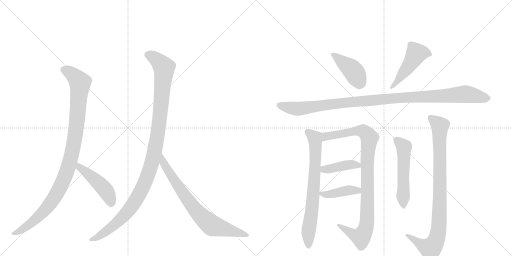
t = 0.00 s
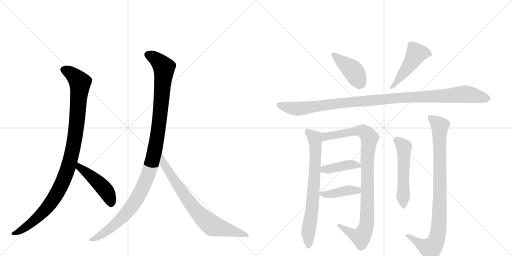
t = 2.17 s
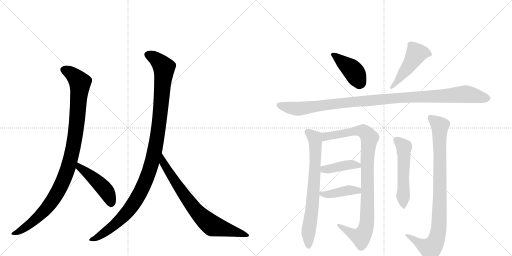
t = 4.34 s
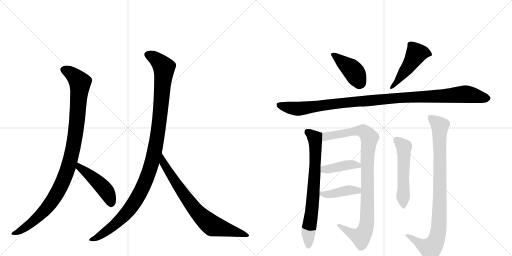
t = 6.51 s
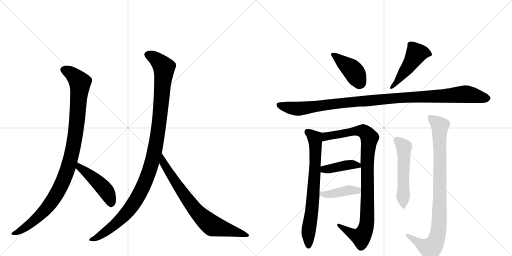
t = 8.68 s
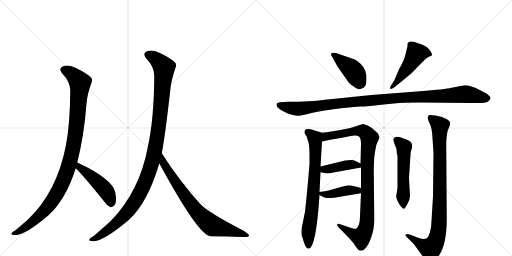
t = 10.84 s

The animated SVG that drew these frames (rendered in a browser with its animation timeline set to each time). Animation: 13 CSS @keyframes rules; one cycle of 10.84 s.

<svg version="1.1" viewBox="0 0 2048 1024" xmlns="http://www.w3.org/2000/svg">
  <g stroke="lightgray" stroke-dasharray="1,1" stroke-width="1" transform="scale(4, 4)">
    <line x1="0" y1="0" x2="256" y2="256"></line>
    <line x1="256" y1="0" x2="0" y2="256"></line>
    <line x1="128" y1="0" x2="128" y2="256"></line>
    <line x1="0" y1="128" x2="256" y2="128"></line>
    <line x1="256" y1="0" x2="512" y2="256"></line>
    <line x1="512" y1="0" x2="256" y2="256"></line>
    <line x1="384" y1="0" x2="384" y2="256"></line>
    <line x1="256" y1="128" x2="512" y2="128"></line>
  </g>
<g transform="scale(1, -1) translate(0, -850)">
   <style type="text/css">
    @keyframes keyframes0 {
      from {
       stroke: black;
       stroke-dashoffset: 1034;
       stroke-width: 128;
       }
       77% {
       animation-timing-function: step-end;
       stroke: black;
       stroke-dashoffset: 0;
       stroke-width: 128;
       }
       to {
       stroke: black;
       stroke-width: 1024;
       }
       }
       #make-me-a-hanzi-animation-0 {
         animation: keyframes0 1.091471s both;
         animation-delay: 0.000000s;
         animation-timing-function: linear;
       }
    @keyframes keyframes1 {
      from {
       stroke: black;
       stroke-dashoffset: 465;
       stroke-width: 128;
       }
       60% {
       animation-timing-function: step-end;
       stroke: black;
       stroke-dashoffset: 0;
       stroke-width: 128;
       }
       to {
       stroke: black;
       stroke-width: 1024;
       }
       }
       #make-me-a-hanzi-animation-1 {
         animation: keyframes1 0.628418s both;
         animation-delay: 1.091471s;
         animation-timing-function: linear;
       }
    @keyframes keyframes2 {
      from {
       stroke: black;
       stroke-dashoffset: 1125;
       stroke-width: 128;
       }
       79% {
       animation-timing-function: step-end;
       stroke: black;
       stroke-dashoffset: 0;
       stroke-width: 128;
       }
       to {
       stroke: black;
       stroke-width: 1024;
       }
       }
       #make-me-a-hanzi-animation-2 {
         animation: keyframes2 1.165527s both;
         animation-delay: 1.719889s;
         animation-timing-function: linear;
       }
    @keyframes keyframes3 {
      from {
       stroke: black;
       stroke-dashoffset: 755;
       stroke-width: 128;
       }
       71% {
       animation-timing-function: step-end;
       stroke: black;
       stroke-dashoffset: 0;
       stroke-width: 128;
       }
       to {
       stroke: black;
       stroke-width: 1024;
       }
       }
       #make-me-a-hanzi-animation-3 {
         animation: keyframes3 0.864421s both;
         animation-delay: 2.885417s;
         animation-timing-function: linear;
       }
    @keyframes keyframes4 {
      from {
       stroke: black;
       stroke-dashoffset: 416;
       stroke-width: 128;
       }
       58% {
       animation-timing-function: step-end;
       stroke: black;
       stroke-dashoffset: 0;
       stroke-width: 128;
       }
       to {
       stroke: black;
       stroke-width: 1024;
       }
       }
       #make-me-a-hanzi-animation-4 {
         animation: keyframes4 0.588542s both;
         animation-delay: 3.749837s;
         animation-timing-function: linear;
       }
    @keyframes keyframes5 {
      from {
       stroke: black;
       stroke-dashoffset: 480;
       stroke-width: 128;
       }
       61% {
       animation-timing-function: step-end;
       stroke: black;
       stroke-dashoffset: 0;
       stroke-width: 128;
       }
       to {
       stroke: black;
       stroke-width: 1024;
       }
       }
       #make-me-a-hanzi-animation-5 {
         animation: keyframes5 0.640625s both;
         animation-delay: 4.338379s;
         animation-timing-function: linear;
       }
    @keyframes keyframes6 {
      from {
       stroke: black;
       stroke-dashoffset: 1097;
       stroke-width: 128;
       }
       78% {
       animation-timing-function: step-end;
       stroke: black;
       stroke-dashoffset: 0;
       stroke-width: 128;
       }
       to {
       stroke: black;
       stroke-width: 1024;
       }
       }
       #make-me-a-hanzi-animation-6 {
         animation: keyframes6 1.142741s both;
         animation-delay: 4.979004s;
         animation-timing-function: linear;
       }
    @keyframes keyframes7 {
      from {
       stroke: black;
       stroke-dashoffset: 731;
       stroke-width: 128;
       }
       70% {
       animation-timing-function: step-end;
       stroke: black;
       stroke-dashoffset: 0;
       stroke-width: 128;
       }
       to {
       stroke: black;
       stroke-width: 1024;
       }
       }
       #make-me-a-hanzi-animation-7 {
         animation: keyframes7 0.844889s both;
         animation-delay: 6.121745s;
         animation-timing-function: linear;
       }
    @keyframes keyframes8 {
      from {
       stroke: black;
       stroke-dashoffset: 962;
       stroke-width: 128;
       }
       76% {
       animation-timing-function: step-end;
       stroke: black;
       stroke-dashoffset: 0;
       stroke-width: 128;
       }
       to {
       stroke: black;
       stroke-width: 1024;
       }
       }
       #make-me-a-hanzi-animation-8 {
         animation: keyframes8 1.032878s both;
         animation-delay: 6.966634s;
         animation-timing-function: linear;
       }
    @keyframes keyframes9 {
      from {
       stroke: black;
       stroke-dashoffset: 408;
       stroke-width: 128;
       }
       57% {
       animation-timing-function: step-end;
       stroke: black;
       stroke-dashoffset: 0;
       stroke-width: 128;
       }
       to {
       stroke: black;
       stroke-width: 1024;
       }
       }
       #make-me-a-hanzi-animation-9 {
         animation: keyframes9 0.582031s both;
         animation-delay: 7.999512s;
         animation-timing-function: linear;
       }
    @keyframes keyframes10 {
      from {
       stroke: black;
       stroke-dashoffset: 409;
       stroke-width: 128;
       }
       57% {
       animation-timing-function: step-end;
       stroke: black;
       stroke-dashoffset: 0;
       stroke-width: 128;
       }
       to {
       stroke: black;
       stroke-width: 1024;
       }
       }
       #make-me-a-hanzi-animation-10 {
         animation: keyframes10 0.582845s both;
         animation-delay: 8.581543s;
         animation-timing-function: linear;
       }
    @keyframes keyframes11 {
      from {
       stroke: black;
       stroke-dashoffset: 535;
       stroke-width: 128;
       }
       64% {
       animation-timing-function: step-end;
       stroke: black;
       stroke-dashoffset: 0;
       stroke-width: 128;
       }
       to {
       stroke: black;
       stroke-width: 1024;
       }
       }
       #make-me-a-hanzi-animation-11 {
         animation: keyframes11 0.685384s both;
         animation-delay: 9.164388s;
         animation-timing-function: linear;
       }
    @keyframes keyframes12 {
      from {
       stroke: black;
       stroke-dashoffset: 914;
       stroke-width: 128;
       }
       75% {
       animation-timing-function: step-end;
       stroke: black;
       stroke-dashoffset: 0;
       stroke-width: 128;
       }
       to {
       stroke: black;
       stroke-width: 1024;
       }
       }
       #make-me-a-hanzi-animation-12 {
         animation: keyframes12 0.993815s both;
         animation-delay: 9.849772s;
         animation-timing-function: linear;
       }
</style>
<path d="M 309 200 Q 336 306 346 435 Q 349 474 366 519 Q 373 532 362 542 Q 341 561 299 580 Q 274 592 255 586 Q 231 577 249 556 Q 282 522 281 485 Q 280 352 263 265 Q 227 82 112 -28 L 63 -70 Q 50 -77 46 -83 Q 42 -90 60 -90 Q 96 -94 193 -12 Q 263 51 303 177 L 309 200 Z" fill="lightgray"></path> 
<path d="M 303 177 Q 339 141 415 46 Q 428 27 442 21 Q 449 20 457 28 Q 469 40 461 80 Q 451 134 309 200 C 282 213 282 198 303 177 Z" fill="lightgray"></path> 
<path d="M 647 237 Q 660 303 680 479 Q 683 525 702 579 Q 709 592 698 602 Q 677 621 635 640 Q 610 652 591 646 Q 567 637 585 616 Q 618 582 617 545 Q 616 373 591 261 Q 558 83 441 -36 L 375 -94 Q 360 -101 358 -107 Q 352 -114 372 -115 Q 414 -115 515 -30 Q 591 39 637 196 Q 636 197 637 197 L 647 237 Z" fill="lightgray"></path> 
<path d="M 637 197 Q 793 -91 842 -95 Q 911 -96 970 -98 Q 995 -99 996 -93 Q 997 -86 971 -71 Q 830 2 800 35 Q 718 126 647 237 C 631 262 623 223 637 197 Z" fill="lightgray"></path> 
<path d="M 1419 612 L 1344 638 Q 1323 642 1324 633 Q 1323 630 1329 622 L 1350 584 L 1394 521 Q 1403 510 1415 504 Q 1426 495 1432 494 Q 1438 492 1447 496 Q 1457 499 1461 507 Q 1466 514 1466 534 Q 1466 553 1461 567 Q 1457 581 1442 595 Q 1428 608 1419 612 Z" fill="lightgray"></path> 
<path d="M 1577 528 L 1564 508 Q 1558 497 1562 495 Q 1563 491 1579 502 L 1628 542 Q 1649 558 1670 582 L 1699 611 Q 1709 620 1718 624 Q 1728 627 1728 630 Q 1728 643 1707 662 Q 1688 673 1676 676 Q 1632 694 1630 673 L 1630 665 L 1621 629 Q 1617 609 1596 573 L 1577 528 Z" fill="lightgray"></path> 
<path d="M 1859 509 L 1806 499 Q 1782 493 1680 485 L 1486 470 L 1300 451 Q 1240 443 1152 443 L 1120 441 L 1110 438 Q 1106 437 1106 431 Q 1106 424 1113 418 Q 1120 412 1135 404 Q 1150 395 1168 391 Q 1186 386 1195 387 Q 1204 387 1246 398 Q 1289 408 1373 418 L 1438 424 Q 1454 423 1516 430 L 1575 436 Q 1616 440 1674 440 L 1886 438 Q 1943 436 1952 444 Q 1962 452 1962 457 Q 1963 462 1949 474 L 1917 491 Q 1883 509 1859 509 Z" fill="lightgray"></path> 
<path d="M 1209 -98 L 1214 -114 Q 1222 -143 1234 -145 Q 1264 -145 1278 70 L 1278 82 L 1282 161 L 1282 184 L 1288 284 C 1290 314 1290 318 1288 319 L 1256 329 Q 1228 338 1220 330 Q 1216 318 1222 311 Q 1228 304 1230 292 Q 1238 276 1238 233 L 1238 196 Q 1236 166 1229 92 Q 1222 17 1220 4 L 1212 -37 Q 1201 -81 1209 -98 Z" fill="lightgray"></path> 
<path d="M 1444 77 L 1440 -14 Q 1440 -55 1424 -65 Q 1418 -67 1402 -61 L 1358 -46 Q 1352 -44 1349 -47 Q 1346 -51 1354 -59 L 1396 -102 Q 1418 -126 1420 -132 L 1432 -148 Q 1446 -159 1460 -145 Q 1474 -131 1485 -99 Q 1497 -67 1497 -28 L 1495 179 L 1497 220 Q 1499 240 1503 258 Q 1504 270 1511 284 Q 1518 297 1518 301 Q 1518 305 1510 318 L 1490 336 Q 1488 338 1478 344 L 1468 349 L 1453 354 Q 1448 354 1432 348 Q 1392 332 1288 319 C 1258 315 1259 278 1288 284 Q 1382 303 1420 308 Q 1434 309 1439 301 Q 1444 292 1444 277 L 1442 196 L 1444 180 L 1444 98 L 1444 77 Z" fill="lightgray"></path> 
<path d="M 1282 161 L 1304 157 Q 1314 155 1328 159 L 1444 180 C 1466 184 1466 184 1442 196 L 1422 206 Q 1412 213 1380 208 L 1282 184 C 1253 177 1252 166 1282 161 Z" fill="lightgray"></path> 
<path d="M 1278 70 L 1291 63 Q 1298 58 1318 58 Q 1338 58 1354 62 L 1444 77 C 1474 82 1473 90 1444 98 L 1422 104 Q 1400 109 1396 109 Q 1392 109 1371 104 L 1314 88 Q 1302 85 1278 82 C 1260 80 1260 80 1278 70 Z" fill="lightgray"></path> 
<path d="M 1640 66 L 1636 137 L 1642 231 Q 1642 243 1647 255 Q 1652 267 1644 281 Q 1636 288 1628 291 L 1604 300 Q 1577 309 1573 293 Q 1573 286 1578 274 Q 1584 261 1586 254 Q 1586 238 1590 226 L 1590 98 L 1585 68 Q 1584 58 1590 47 Q 1596 33 1604 24 Q 1612 15 1615 15 Q 1619 14 1629 33 Q 1640 52 1640 66 Z" fill="lightgray"></path> 
<path d="M 1734 238 L 1732 65 L 1726 -34 Q 1726 -56 1720 -78 Q 1714 -100 1705 -104 Q 1696 -109 1672 -101 L 1650 -92 L 1634 -87 Q 1627 -84 1623 -88 Q 1619 -92 1625 -96 L 1655 -126 L 1680 -160 Q 1704 -196 1714 -196 Q 1720 -196 1725 -194 Q 1730 -193 1738 -190 Q 1746 -187 1756 -172 Q 1787 -127 1787 -25 L 1785 258 Q 1784 318 1796 340 Q 1802 353 1800 360 Q 1800 366 1786 374 Q 1772 381 1768 382 L 1741 388 Q 1720 392 1715 389 Q 1711 385 1711 378 Q 1711 370 1719 355 Q 1728 340 1730 298 L 1734 238 Z" fill="lightgray"></path> 
      <clipPath id="make-me-a-hanzi-clip-0">
      <path d="M 309 200 Q 336 306 346 435 Q 349 474 366 519 Q 373 532 362 542 Q 341 561 299 580 Q 274 592 255 586 Q 231 577 249 556 Q 282 522 281 485 Q 280 352 263 265 Q 227 82 112 -28 L 63 -70 Q 50 -77 46 -83 Q 42 -90 60 -90 Q 96 -94 193 -12 Q 263 51 303 177 L 309 200 Z" fill="lightgray"></path>
      </clipPath>
      <path clip-path="url(#make-me-a-hanzi-clip-0)" d="M 257 570 L 294 549 L 320 517 L 298 286 L 272 177 L 241 101 L 188 19 L 123 -44 L 54 -85 " fill="none" id="make-me-a-hanzi-animation-0" stroke-dasharray="906 1812" stroke-linecap="round"></path>

      <clipPath id="make-me-a-hanzi-clip-1">
      <path d="M 303 177 Q 339 141 415 46 Q 428 27 442 21 Q 449 20 457 28 Q 469 40 461 80 Q 451 134 309 200 C 282 213 282 198 303 177 Z" fill="lightgray"></path>
      </clipPath>
      <path clip-path="url(#make-me-a-hanzi-clip-1)" d="M 318 192 L 318 181 L 415 97 L 435 67 L 443 34 " fill="none" id="make-me-a-hanzi-animation-1" stroke-dasharray="337 674" stroke-linecap="round"></path>

      <clipPath id="make-me-a-hanzi-clip-2">
      <path d="M 647 237 Q 660 303 680 479 Q 683 525 702 579 Q 709 592 698 602 Q 677 621 635 640 Q 610 652 591 646 Q 567 637 585 616 Q 618 582 617 545 Q 616 373 591 261 Q 558 83 441 -36 L 375 -94 Q 360 -101 358 -107 Q 352 -114 372 -115 Q 414 -115 515 -30 Q 591 39 637 196 Q 636 197 637 197 L 647 237 Z" fill="lightgray"></path>
      </clipPath>
      <path clip-path="url(#make-me-a-hanzi-clip-2)" d="M 593 630 L 630 609 L 656 577 L 635 342 L 601 178 L 552 62 L 516 10 L 446 -60 L 366 -109 " fill="none" id="make-me-a-hanzi-animation-2" stroke-dasharray="997 1994" stroke-linecap="round"></path>

      <clipPath id="make-me-a-hanzi-clip-3">
      <path d="M 637 197 Q 793 -91 842 -95 Q 911 -96 970 -98 Q 995 -99 996 -93 Q 997 -86 971 -71 Q 830 2 800 35 Q 718 126 647 237 C 631 262 623 223 637 197 Z" fill="lightgray"></path>
      </clipPath>
      <path clip-path="url(#make-me-a-hanzi-clip-3)" d="M 650 229 L 655 191 L 711 105 L 760 37 L 820 -29 L 850 -53 L 991 -92 " fill="none" id="make-me-a-hanzi-animation-3" stroke-dasharray="627 1254" stroke-linecap="round"></path>

      <clipPath id="make-me-a-hanzi-clip-4">
      <path d="M 1419 612 L 1344 638 Q 1323 642 1324 633 Q 1323 630 1329 622 L 1350 584 L 1394 521 Q 1403 510 1415 504 Q 1426 495 1432 494 Q 1438 492 1447 496 Q 1457 499 1461 507 Q 1466 514 1466 534 Q 1466 553 1461 567 Q 1457 581 1442 595 Q 1428 608 1419 612 Z" fill="lightgray"></path>
      </clipPath>
      <path clip-path="url(#make-me-a-hanzi-clip-4)" d="M 1333 631 L 1410 570 L 1442 517 " fill="none" id="make-me-a-hanzi-animation-4" stroke-dasharray="288 576" stroke-linecap="round"></path>

      <clipPath id="make-me-a-hanzi-clip-5">
      <path d="M 1577 528 L 1564 508 Q 1558 497 1562 495 Q 1563 491 1579 502 L 1628 542 Q 1649 558 1670 582 L 1699 611 Q 1709 620 1718 624 Q 1728 627 1728 630 Q 1728 643 1707 662 Q 1688 673 1676 676 Q 1632 694 1630 673 L 1630 665 L 1621 629 Q 1617 609 1596 573 L 1577 528 Z" fill="lightgray"></path>
      </clipPath>
      <path clip-path="url(#make-me-a-hanzi-clip-5)" d="M 1720 633 L 1696 640 L 1665 635 L 1627 574 L 1565 501 " fill="none" id="make-me-a-hanzi-animation-5" stroke-dasharray="352 704" stroke-linecap="round"></path>

      <clipPath id="make-me-a-hanzi-clip-6">
      <path d="M 1859 509 L 1806 499 Q 1782 493 1680 485 L 1486 470 L 1300 451 Q 1240 443 1152 443 L 1120 441 L 1110 438 Q 1106 437 1106 431 Q 1106 424 1113 418 Q 1120 412 1135 404 Q 1150 395 1168 391 Q 1186 386 1195 387 Q 1204 387 1246 398 Q 1289 408 1373 418 L 1438 424 Q 1454 423 1516 430 L 1575 436 Q 1616 440 1674 440 L 1886 438 Q 1943 436 1952 444 Q 1962 452 1962 457 Q 1963 462 1949 474 L 1917 491 Q 1883 509 1859 509 Z" fill="lightgray"></path>
      </clipPath>
      <path clip-path="url(#make-me-a-hanzi-clip-6)" d="M 1118 429 L 1191 415 L 1434 445 L 1859 474 L 1953 457 " fill="none" id="make-me-a-hanzi-animation-6" stroke-dasharray="969 1938" stroke-linecap="round"></path>

      <clipPath id="make-me-a-hanzi-clip-7">
      <path d="M 1209 -98 L 1214 -114 Q 1222 -143 1234 -145 Q 1264 -145 1278 70 L 1278 82 L 1282 161 L 1282 184 L 1288 284 C 1290 314 1290 318 1288 319 L 1256 329 Q 1228 338 1220 330 Q 1216 318 1222 311 Q 1228 304 1230 292 Q 1238 276 1238 233 L 1238 196 Q 1236 166 1229 92 Q 1222 17 1220 4 L 1212 -37 Q 1201 -81 1209 -98 Z" fill="lightgray"></path>
      </clipPath>
      <path clip-path="url(#make-me-a-hanzi-clip-7)" d="M 1228 323 L 1259 297 L 1262 250 L 1251 29 L 1234 -69 L 1234 -136 " fill="none" id="make-me-a-hanzi-animation-7" stroke-dasharray="603 1206" stroke-linecap="round"></path>

      <clipPath id="make-me-a-hanzi-clip-8">
      <path d="M 1444 77 L 1440 -14 Q 1440 -55 1424 -65 Q 1418 -67 1402 -61 L 1358 -46 Q 1352 -44 1349 -47 Q 1346 -51 1354 -59 L 1396 -102 Q 1418 -126 1420 -132 L 1432 -148 Q 1446 -159 1460 -145 Q 1474 -131 1485 -99 Q 1497 -67 1497 -28 L 1495 179 L 1497 220 Q 1499 240 1503 258 Q 1504 270 1511 284 Q 1518 297 1518 301 Q 1518 305 1510 318 L 1490 336 Q 1488 338 1478 344 L 1468 349 L 1453 354 Q 1448 354 1432 348 Q 1392 332 1288 319 C 1258 315 1259 278 1288 284 Q 1382 303 1420 308 Q 1434 309 1439 301 Q 1444 292 1444 277 L 1442 196 L 1444 180 L 1444 98 L 1444 77 Z" fill="lightgray"></path>
      </clipPath>
      <path clip-path="url(#make-me-a-hanzi-clip-8)" d="M 1297 290 L 1305 305 L 1435 327 L 1460 321 L 1478 298 L 1469 201 L 1469 -20 L 1460 -72 L 1441 -98 L 1354 -52 " fill="none" id="make-me-a-hanzi-animation-8" stroke-dasharray="834 1668" stroke-linecap="round"></path>

      <clipPath id="make-me-a-hanzi-clip-9">
      <path d="M 1282 161 L 1304 157 Q 1314 155 1328 159 L 1444 180 C 1466 184 1466 184 1442 196 L 1422 206 Q 1412 213 1380 208 L 1282 184 C 1253 177 1252 166 1282 161 Z" fill="lightgray"></path>
      </clipPath>
      <path clip-path="url(#make-me-a-hanzi-clip-9)" d="M 1289 167 L 1296 173 L 1390 190 L 1412 192 L 1436 183 " fill="none" id="make-me-a-hanzi-animation-9" stroke-dasharray="280 560" stroke-linecap="round"></path>

      <clipPath id="make-me-a-hanzi-clip-10">
      <path d="M 1278 70 L 1291 63 Q 1298 58 1318 58 Q 1338 58 1354 62 L 1444 77 C 1474 82 1473 90 1444 98 L 1422 104 Q 1400 109 1396 109 Q 1392 109 1371 104 L 1314 88 Q 1302 85 1278 82 C 1260 80 1260 80 1278 70 Z" fill="lightgray"></path>
      </clipPath>
      <path clip-path="url(#make-me-a-hanzi-clip-10)" d="M 1286 76 L 1311 72 L 1437 93 " fill="none" id="make-me-a-hanzi-animation-10" stroke-dasharray="281 562" stroke-linecap="round"></path>

      <clipPath id="make-me-a-hanzi-clip-11">
      <path d="M 1640 66 L 1636 137 L 1642 231 Q 1642 243 1647 255 Q 1652 267 1644 281 Q 1636 288 1628 291 L 1604 300 Q 1577 309 1573 293 Q 1573 286 1578 274 Q 1584 261 1586 254 Q 1586 238 1590 226 L 1590 98 L 1585 68 Q 1584 58 1590 47 Q 1596 33 1604 24 Q 1612 15 1615 15 Q 1619 14 1629 33 Q 1640 52 1640 66 Z" fill="lightgray"></path>
      </clipPath>
      <path clip-path="url(#make-me-a-hanzi-clip-11)" d="M 1585 291 L 1616 258 L 1613 24 " fill="none" id="make-me-a-hanzi-animation-11" stroke-dasharray="407 814" stroke-linecap="round"></path>

      <clipPath id="make-me-a-hanzi-clip-12">
      <path d="M 1734 238 L 1732 65 L 1726 -34 Q 1726 -56 1720 -78 Q 1714 -100 1705 -104 Q 1696 -109 1672 -101 L 1650 -92 L 1634 -87 Q 1627 -84 1623 -88 Q 1619 -92 1625 -96 L 1655 -126 L 1680 -160 Q 1704 -196 1714 -196 Q 1720 -196 1725 -194 Q 1730 -193 1738 -190 Q 1746 -187 1756 -172 Q 1787 -127 1787 -25 L 1785 258 Q 1784 318 1796 340 Q 1802 353 1800 360 Q 1800 366 1786 374 Q 1772 381 1768 382 L 1741 388 Q 1720 392 1715 389 Q 1711 385 1711 378 Q 1711 370 1719 355 Q 1728 340 1730 298 L 1734 238 Z" fill="lightgray"></path>
      </clipPath>
      <path clip-path="url(#make-me-a-hanzi-clip-12)" d="M 1721 381 L 1760 347 L 1755 -70 L 1739 -123 L 1719 -144 L 1629 -91 " fill="none" id="make-me-a-hanzi-animation-12" stroke-dasharray="786 1572" stroke-linecap="round"></path>

</g>
</svg>
